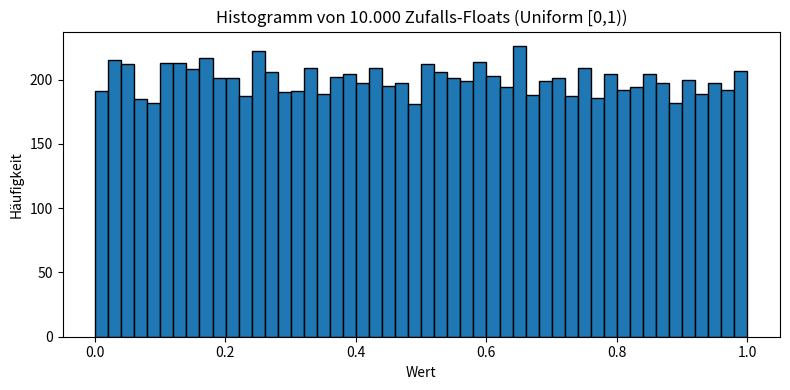

This figure's Python source:
import numpy as np
import matplotlib.pyplot as plt

# Reproduzierbarkeit (optional)
rng = np.random.default_rng(seed=42)

# 10.000 Zufallszahlen (Float), gleichverteilte Werte im Intervall [0.0, 1.0)
data = rng.random(10_000)  # kontinuierlich gleichverteilt [0, 1) [web:24]

# Histogramm zeichnen
plt.figure(figsize=(8, 4))
plt.hist(data, bins=50, edgecolor="black")  # 50 Bins für feinere Auflösung [web:4]
plt.title("Histogramm von 10.000 Zufalls-Floats (Uniform [0,1))")
plt.xlabel("Wert")
plt.ylabel("Häufigkeit")
plt.tight_layout()
plt.show()
